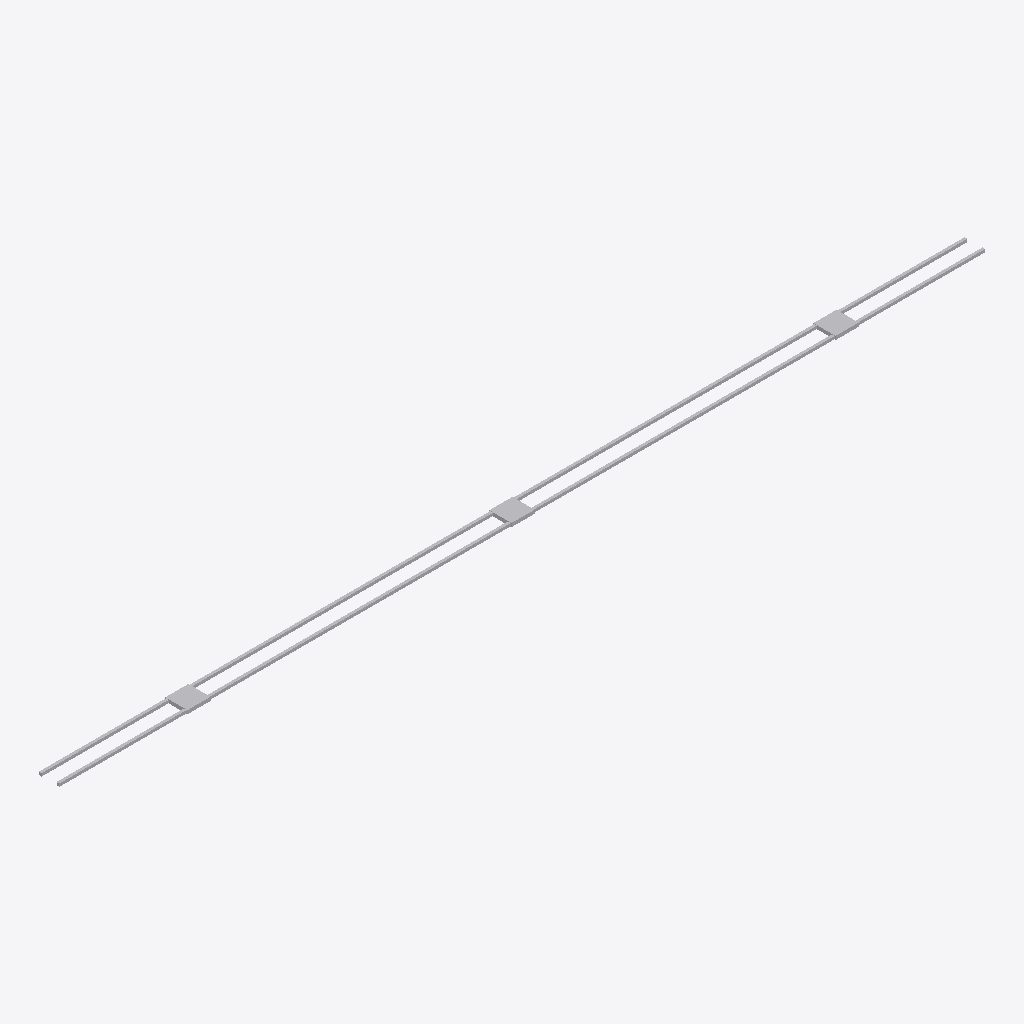
Isometric view of an IFC building model (IFC-SPF (STEP), schema IFC4X3, length unit metre), seen from the south-west, elements coloured by IFC class: 1 other element (light grey).
Extent 14.0 m × 0.3 m × 0.1 m (x, y, z). Elements (1): 1 IfcCableCarrierSegment.

HEADER;
FILE_DESCRIPTION(('ViewDefinition [CoordinationView]'),'2;1');
FILE_NAME('LM3-HV-P020.ifc','2026-08-30T00:00:00+00:00',('OpenSourceRail'),('OpenSourceRail'),'IfcOpenShell 0.8.5','OpenSourceRail deterministic LM3 product-library','design-reference / not for construction');
FILE_SCHEMA(('IFC4X3'));
ENDSEC;
DATA;
#1=IFCPROJECT('2R1dKIBQzPpRV8bEupT0JZ',$,'LM3-HV-P020 — segregated HV cable tray, bonding studs, grommets, and orange cover set','Design-reference geometry and assembly hierarchy only; supplier freeze, released drawings/tolerances, calculations, qualified processes and first-article tests remain mandatory.',$,$,$,(#12),#7);
#2=IFCSITE('0ORsm_t1TLGOhi_EIHEpqB',$,'LM3 product library',$,$,#18,$,$,.ELEMENT.,$,$,$,$,$);
#3=IFCBUILDING('2V8WU6C$5T3BhTr7ZW$oJO',$,'LM3 assembly inspection fixture',$,$,#21,$,$,.ELEMENT.,$,$,$);
#28=IFCCABLECARRIERSEGMENT('3ESisyo3XUUeikGfFTAYRn',$,'segregated HV cable tray, bonding studs, grommets, and orange cover set','Maintains HV/LV segregation from battery, inverter, roof PV, and side-pin charger interfaces.',$,#76,#72,'LM3-HV-P020',$);
ENDSEC;
